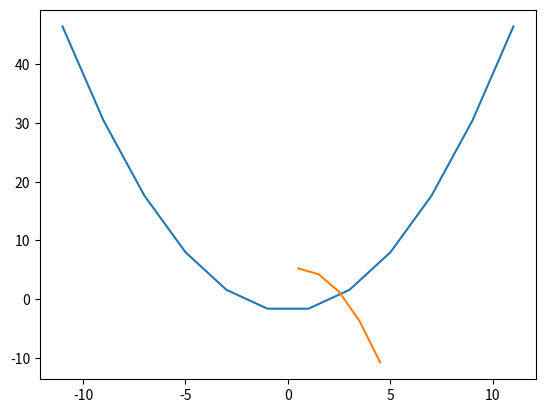

Source code (Python): (Note: this script raises an exception after producing the figure.)
#!/usr/bin/env python3
# -*- coding: utf-8 -*-
"""
Created on Fri Feb  1 23:51:17 2019

[redacted]
"""
import numpy as np
import matplotlib.pyplot as plt
def crossPoint(A, B):
    A0, B0=np.meshgrid(A[0:-1], B[0:-1])
    A1, B1=np.meshgrid(A[1:], B[1:])
    dA=A1-A0
    dB=B1-B0
    det=-np.imag(dA*(dB.conjugate()))
    dAB0=A0-B0
    lA=np.imag(dAB0*(dB.conjugate()))/det
    lB=np.imag(dAB0*(dA.conjugate()))/det

    goodXOs=(lA>=0) & (lA<=1) & (lB>=0) & (lB<=1)
    iB, iA=np.where(goodXOs)

    if len(iA)==0 or len(iB)==0:
        return None, None, None, None

    lA=lA[iB, iA]
    lB=lB[iB, iA]
    Ai=A[iA]*(1-lA)+A[iA+1]*lA
    Bi=B[iB]*(1-lB)+B[iB+1]*lB

    plt.plot(np.real(A), np.imag(A),'ro')
    plt.plot(np.real(B), np.imag(B),'bo')

    plt.plot(np.real(A[iA]), np.imag(A[iA]),'rx')
    plt.plot(np.real(B[iB]), np.imag(B[iB]),'bx')
    plt.plot(np.real(Ai), np.imag(Ai),'r*')
    plt.plot(np.real(Bi), np.imag(Bi),'b*')

    return iA[0], iB[0], lA, lB


def crossPaths(D):
    """
    Function that finds an intersection between two paths given in D.  The paths
    may be dictionaries with entries 'x' and 'y', or structures, with fields .x
    and .y.  Each must be dense (i.e. all elements must be present, no gaps allowed.
    """


    Dc=list()
    time=list()
    intervals=list()
    tDeltas=np.zeros(2)
    dt=np.zeros(2)
    for ii, Di in enumerate(D):
        if hasattr(Di,'x'):
            Dc.append(Di.x+1j*Di.y)
        else:
            Dc.append(Di['x']+1j*Di['y'])
        if hasattr(Di,'time'):
            time.append(Di.time)
        else:
            time.append(Di['time'])
        intervals.append([0, Dc[-1].size-1])
        tDeltas[ii]=time[ii][-1]-time[ii][0]
        dt[ii]=time[ii][1]-time[ii][0]
    t_est=np.zeros(2)
    while (intervals[0][-1]-intervals[0][0] >1) and (intervals[1][-1]-intervals[1][0] >1):
        for interval in intervals:
            if interval[-1]-interval[0]==1:
                ind.append(interval)
            else:
                ind.append([interval[0], int(np.floor((interval[1]+interval[0])/2)), interval[1]])
        l0=crossPoint(Dc[0][intervals[0]], Dc[1][intervals[1]])
        if i0 is None or i1 is None:
            return None, None
        for ii in [0, 1]:
            t_est[ii]=time[ii][intervals[ii]].dot([1-l0[ii], l0[ii]])
            intervals[ii]=[]

        intervals[0]=[np.maximum([0, i0_est-deltas[0]]), np.minimum[Dc[0].size, i0_est+deltas[0]]]

        deltas=np.ceil(deltas/2)
    return intervals[0][0], intervals[1][0], l1, l2


import matplotlib.pyplot as plt
x0=np.arange(-11, 13, 2)
y0=0.1*(x0*2)**2-2
x1=np.arange(0.5, 5.2, 1.)
y1=-(x1**2)+x1+5

plt.figure()
plt.plot(x0, y0)
plt.plot(x1, y1)

i0, i1, l0, l1=crossPaths([{'x':x0, 'y':y0}, {'x':x1, 'y':y1}])

print(x0[i0:i0+2].dot([1-l0, l0]) - x1[i1:i1+2].dot([1-l1, l1]))
print(y0[i0:i0+2].dot([1-l0, l0]) - y1[i1:i1+2].dot([1-l1, l1]))

